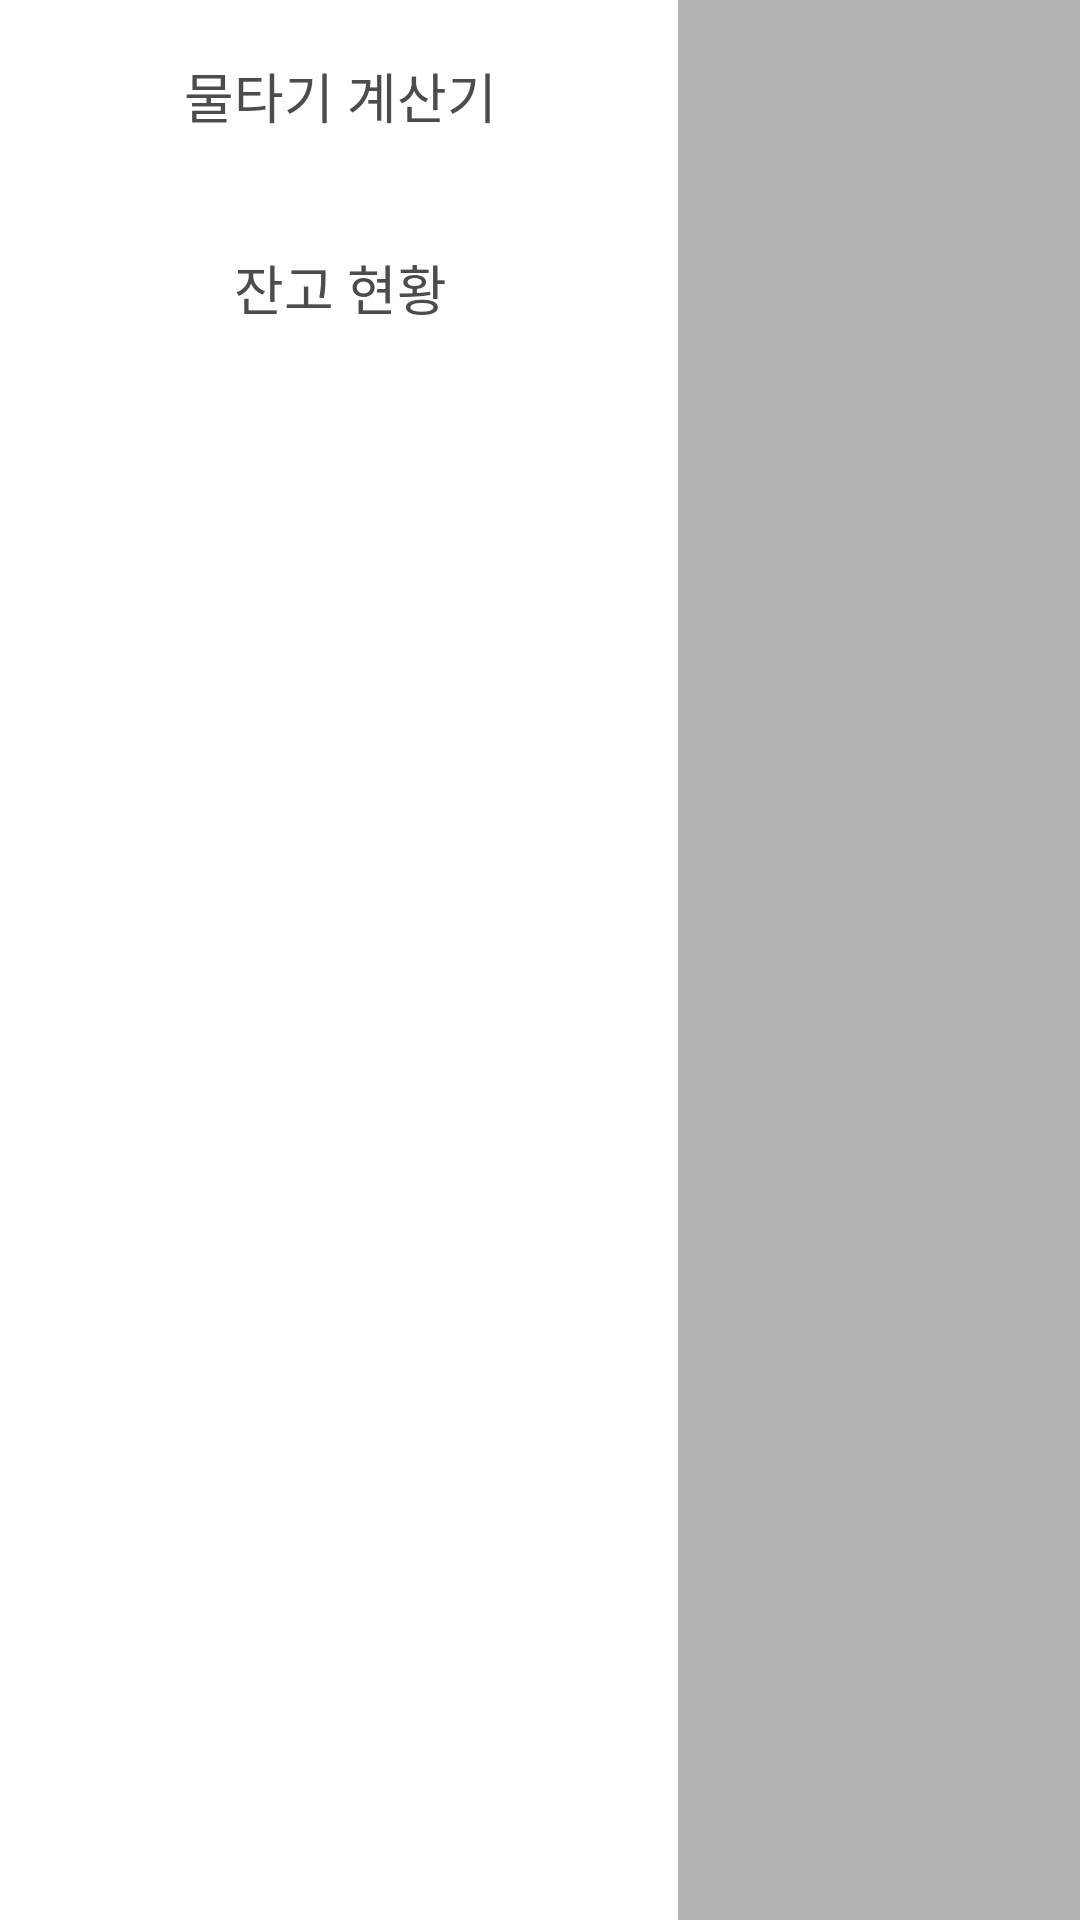

This screen was rendered from an Android layout file. Write that file and the resources it references.
<!-- AndroidManifest.xml: application theme Theme.MyStock -->
<!-- res/layout/fragment_menu.xml -->
<?xml version="1.0" encoding="utf-8"?>
<layout xmlns:android="http://schemas.android.com/apk/res/android"
    xmlns:app="http://schemas.android.com/apk/res-auto"
    xmlns:tools="http://schemas.android.com/tools">

    <RelativeLayout
        android:id="@+id/fragmentMenuLayout"
        android:layout_width="match_parent"
        android:layout_height="match_parent"
        android:background="@color/black_30"
        tools:context=".FragmentMenu">

        <LinearLayout
            android:layout_width="wrap_content"
            android:layout_height="match_parent"
            android:background="@drawable/menu_background"
            android:orientation="vertical"
            android:weightSum="10">

            <TextView
                android:id="@+id/calculator"
                android:layout_width="match_parent"
                android:layout_height="0dp"
                android:layout_weight="1"
                android:gravity="center"
                android:text="물타기 계산기"
                android:textColor="@color/gray"
                android:textSize="18sp" />

            <TextView
                android:id="@+id/currentStock"
                android:layout_width="match_parent"
                android:layout_height="0dp"
                android:layout_weight="1"
                android:gravity="center"
                android:text="잔고 현황"
                android:textColor="@color/gray"
                android:textSize="18sp" />


        </LinearLayout>


    </RelativeLayout>
</layout>
<!-- resources referenced by this layout -->
<resources>
  <color name="black_30">#4D000000</color>
  <color name="gray">#4C4C4C</color>
  <!-- drawable menu_background: png bitmap (drawable-xxxhdpi, 48914 bytes) -->
  <style name="Theme.MyStock" parent="Theme.MaterialComponents.DayNight.NoActionBar">
          
          <item name="colorPrimary">@color/purple_500</item>
          <item name="colorPrimaryVariant">@color/lightGreen</item>
          <item name="colorOnPrimary">@color/white</item>
          
          <item name="colorSecondary">@color/teal_200</item>
          <item name="colorSecondaryVariant">@color/teal_700</item>
          <item name="colorOnSecondary">@color/black</item>
          
          <item name="android:statusBarColor" tools:targetApi="l">?attr/colorPrimaryVariant</item>
          
      </style>
  <color name="purple_500">#FF6200EE</color>
  <color name="lightGreen">#98E4E4</color>
  <color name="white">#FFFFFFFF</color>
  <color name="teal_200">#FF03DAC5</color>
  <color name="teal_700">#FF018786</color>
  <color name="black">#FF000000</color>
</resources>
